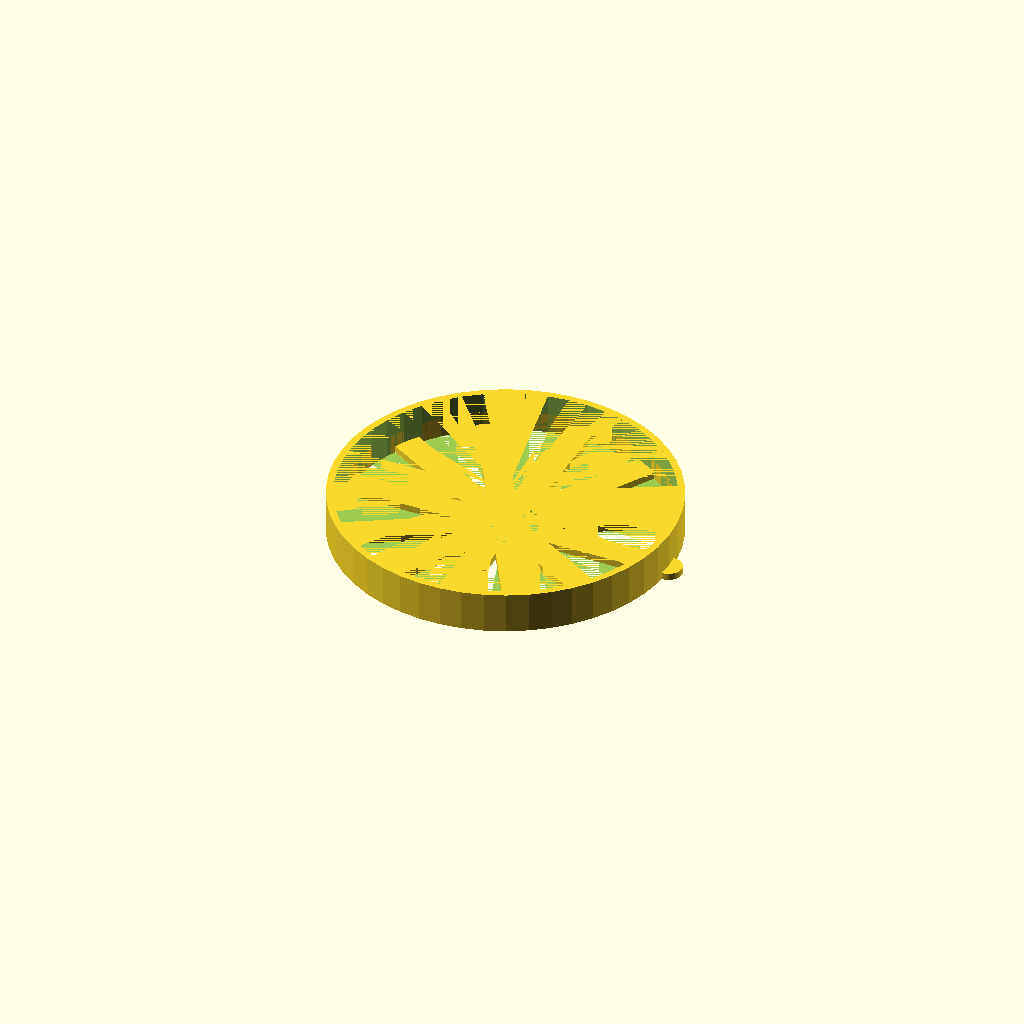
Cell 1: rendered with the file's own defaults.
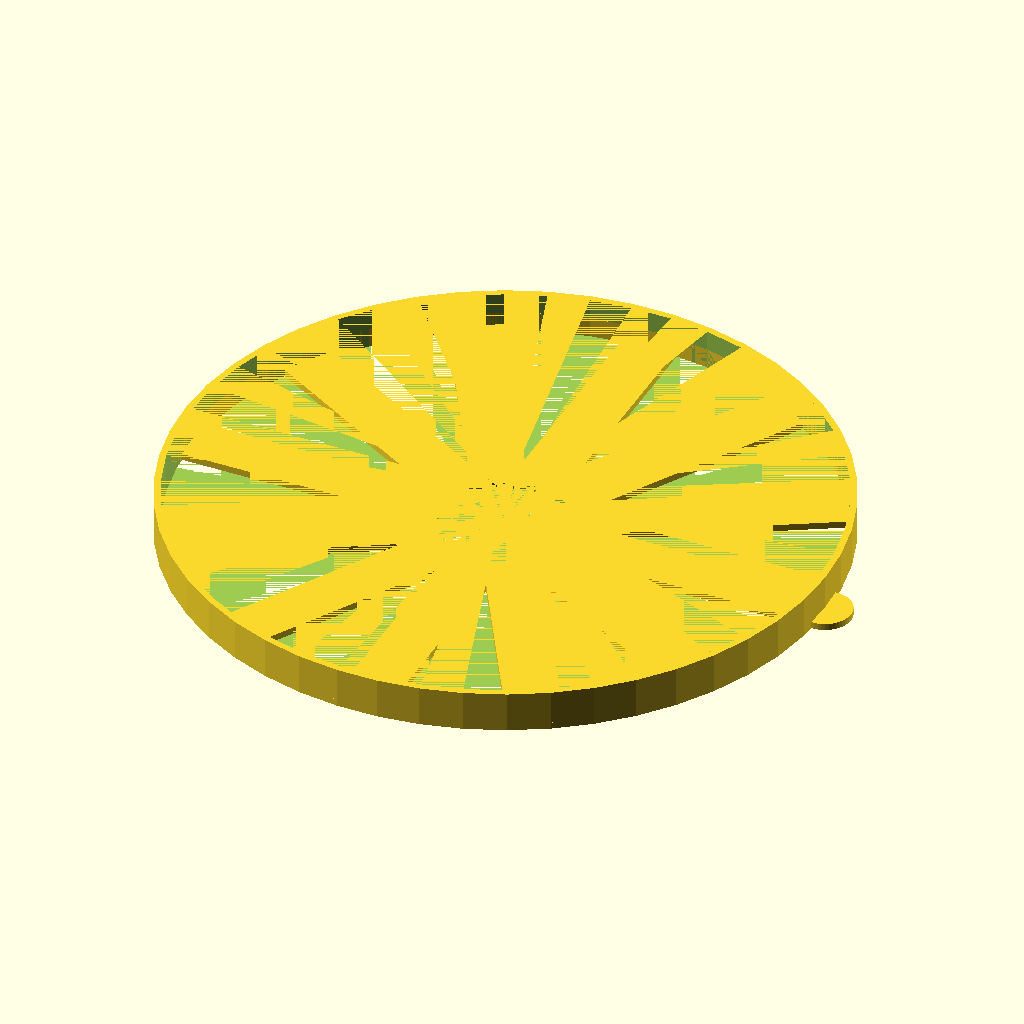
Cell 2: the same model with r = 95.
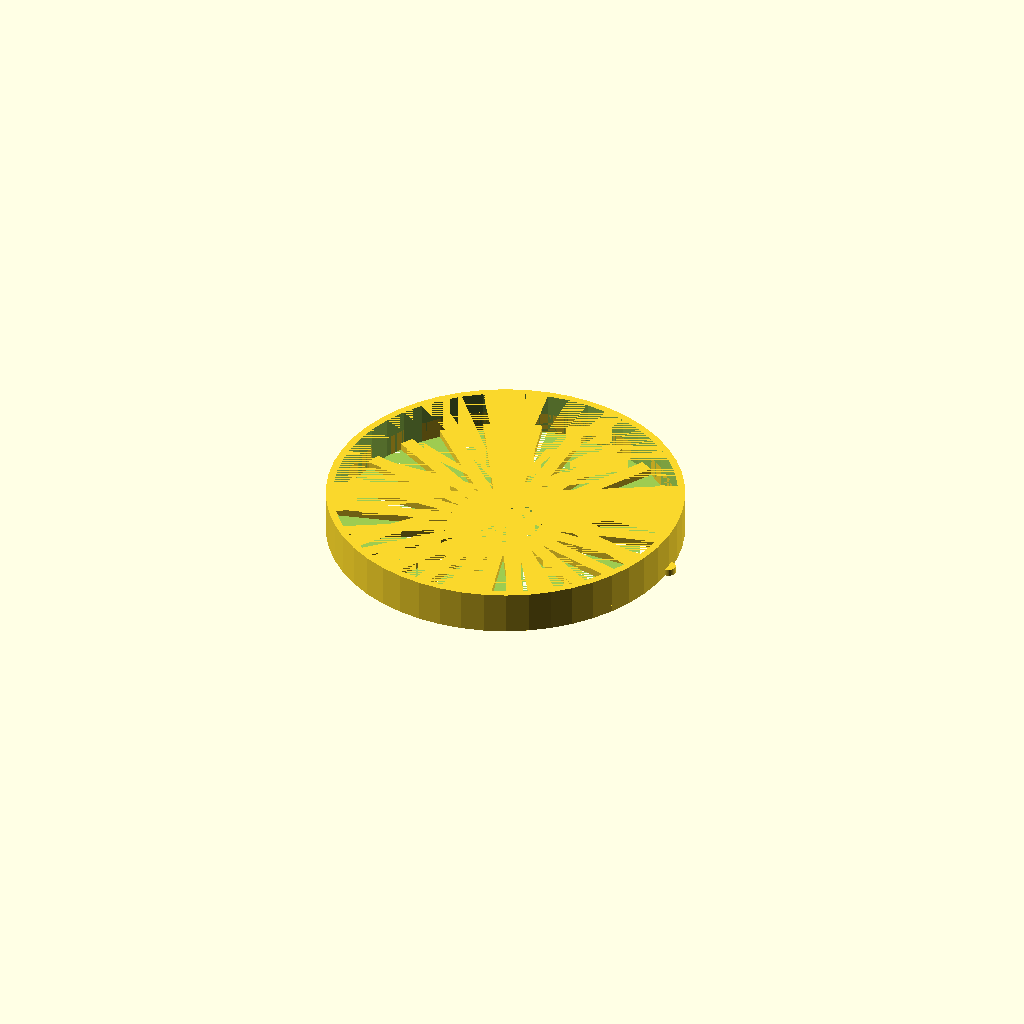
Cell 3: rays = 12 (everything else at default).
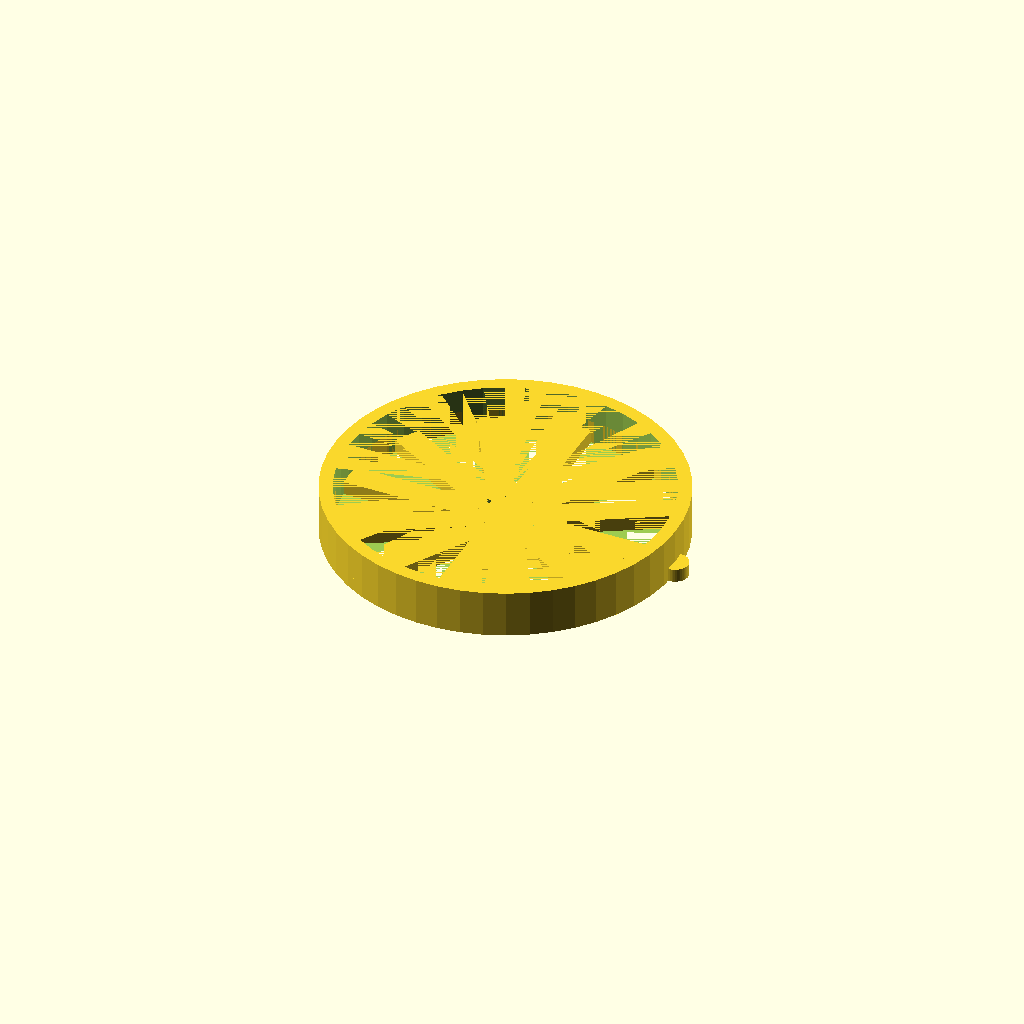
Cell 4: t = 4 (everything else at default).
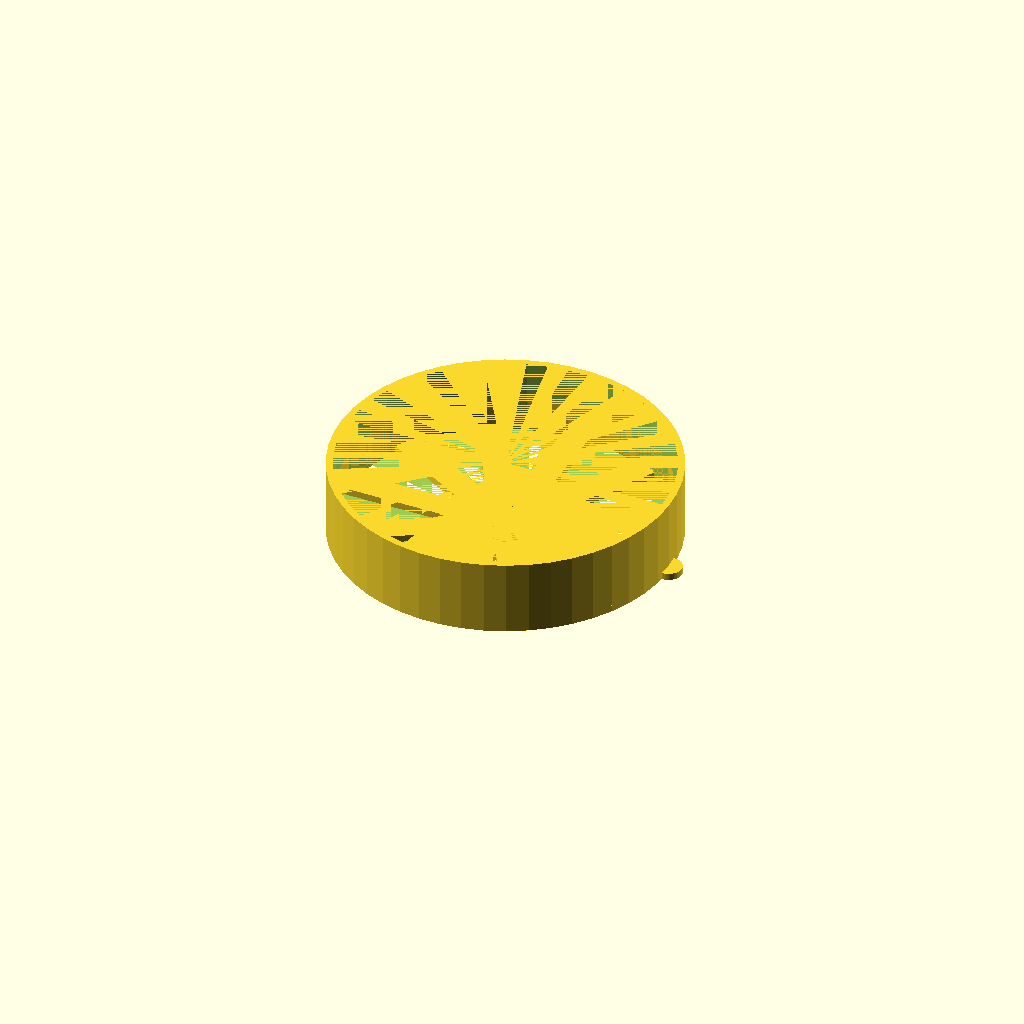
Cell 5: h = 20 (everything else at default).
All cells are drawn from one camera (rotation 55°, 0°, 25°, orthographic, colour scheme Cornfield), so only the parameter changes between them.
OpenSCAD source file inputs/thingiverse/thing-2401833/files/kombucha.scad:
r=47.5; //radius
rays=6; //number of rays
t=2; //material tickness
h=10; // neck border height
holeR=r/5; 
$fn=50;



d=2*r;  //diameter
l=d/(2*rays);
module rays(){
    translate([0,0,t/2])  

        for(i=[0:2*rays])
        {


            rotate([0,0,i*(360/(2*rays))])    
                cube([2*t+d,l,t],true);


        }
}

module oCylinder()
{
    cylinder (h+t,r+t,r+t,true);
}

module iCylinder()
{
    cylinder (h+t,r,r,true);
}
module cCylinder()
{
    cylinder (h+t,r+5*t,r+5*t,true);
}
module main()
{
    union()
    {
        translate([0,0,((h+t)/2)])
            difference()
            {
                oCylinder();
                iCylinder();
            }

        union()
        {      
            difference()
            {
                rays();
                difference()
                {
                    cCylinder();
                    iCylinder();
                }
            }
            translate([r+t,0,t/2])
                cylinder(t,l/2,l/2,true);
        }

    }
}
difference()
{
    main();
    translate([0,0,t/2])
        cylinder(t,holeR,holeR,true);
}
Customizer parameters (derived from the source; name, type, default, range or options):
r: number, default 47.5
rays: number, default 6
t: number, default 2
h: number, default 10
